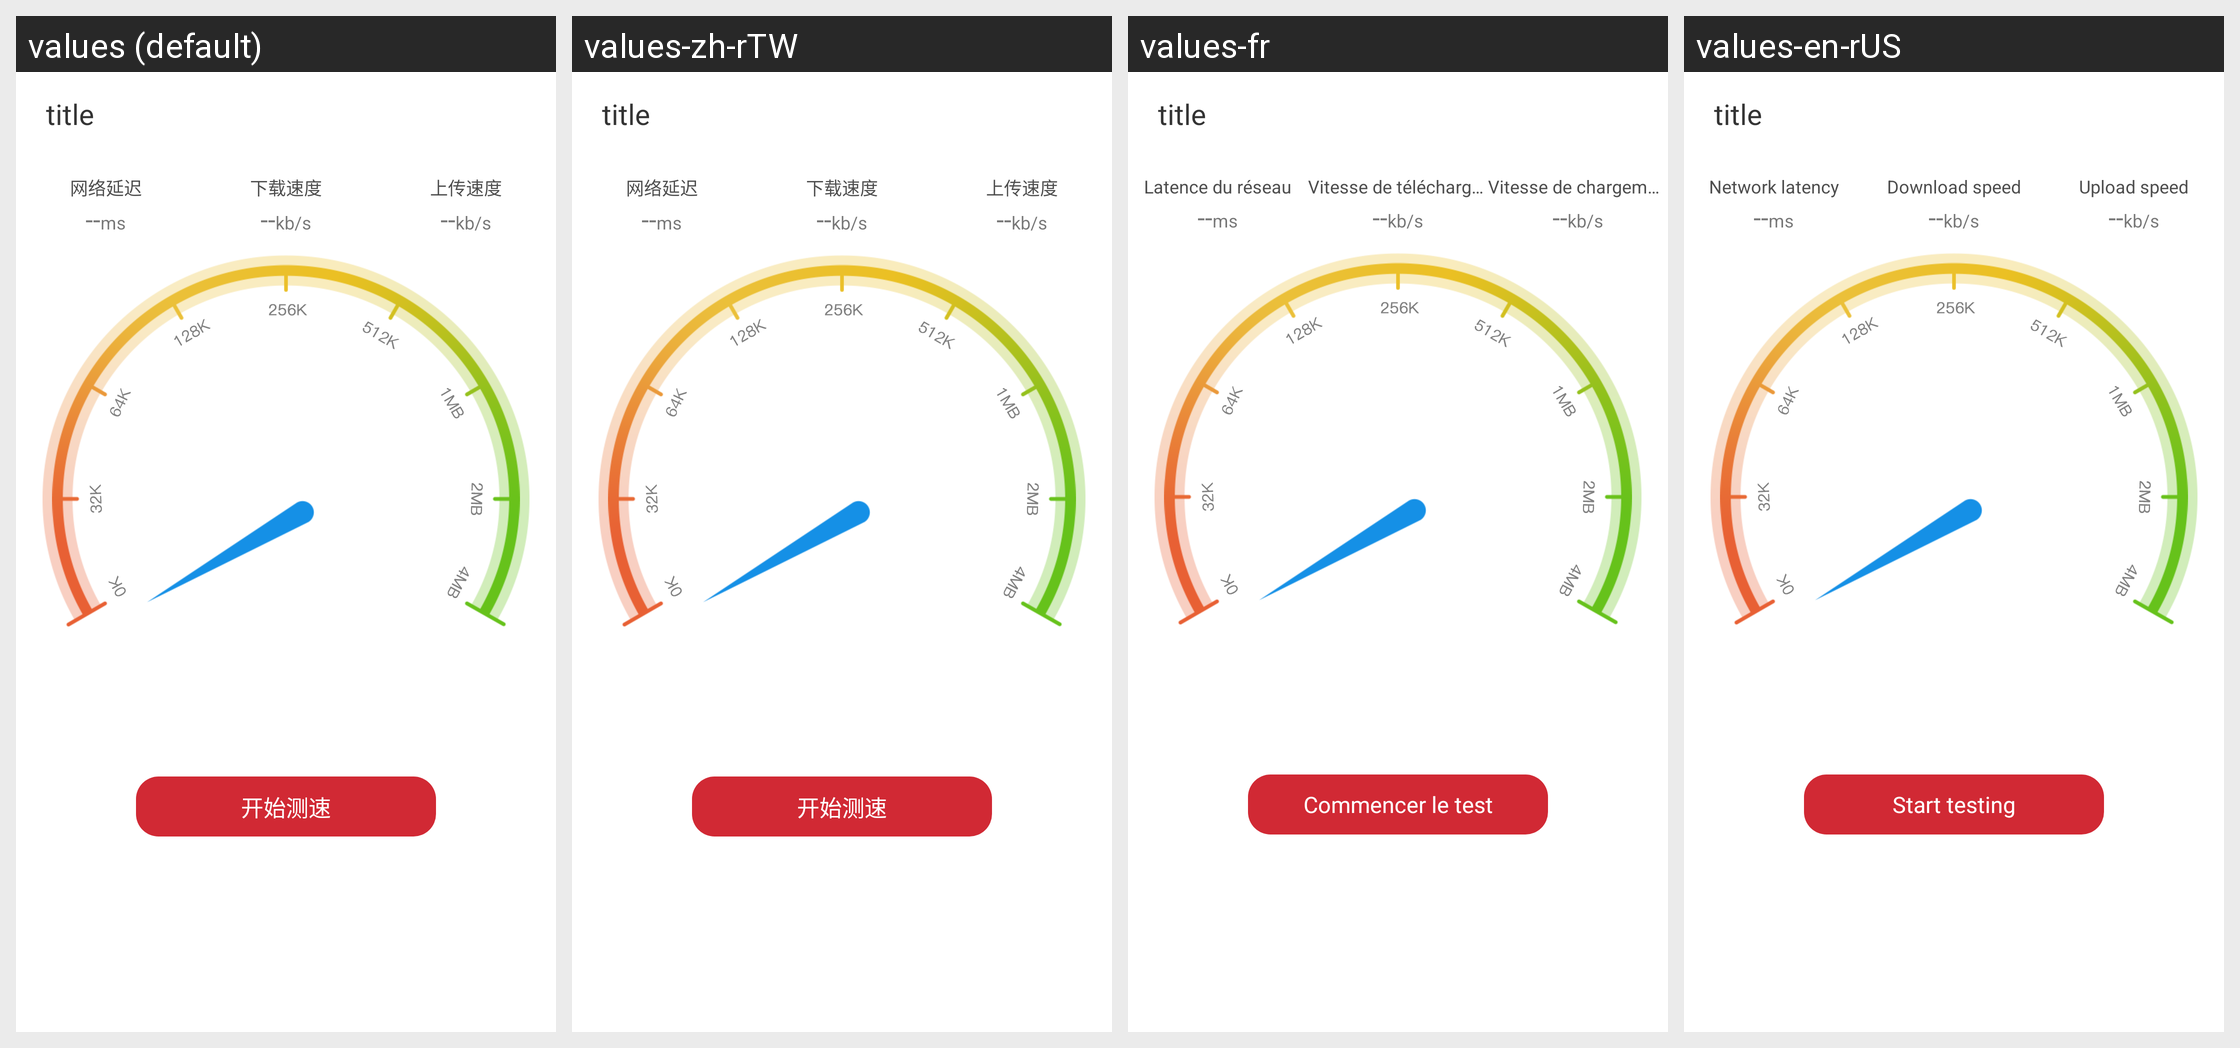

Translations of the strings shown on this Android screen, per locale in the grid:
Android screen res/layout/act_net_speed.xml rendered under 4 locales, left to right: values (default), values-zh-rTW, values-fr, values-en-rUS. Device: Nexus 5 (rendered at 1080×1920; each locale shown at half size, 540×960, under a caption strip naming it); theme AppTheme.
Strings drawn on this screen, with the default value and each locale's value (text and hints the layout hard-codes, and strings that could not be matched under every locale, appear in the picture but are not listed):

net_delay
  values: 网络延迟
  values-zh-rTW: 网络延迟
  values-fr: Latence du réseau
  values-en-rUS: Network latency

download_speed
  values: 下载速度
  values-zh-rTW: 下载速度
  values-fr: Vitesse de téléchargement
  values-en-rUS: Download speed

upload_speed
  values: 上传速度
  values-zh-rTW: 上传速度
  values-fr: Vitesse de chargement
  values-en-rUS: Upload speed

start_test_speed
  values: 开始测速
  values-zh-rTW: 开始测速
  values-fr: Commencer le test
  values-en-rUS: Start testing
